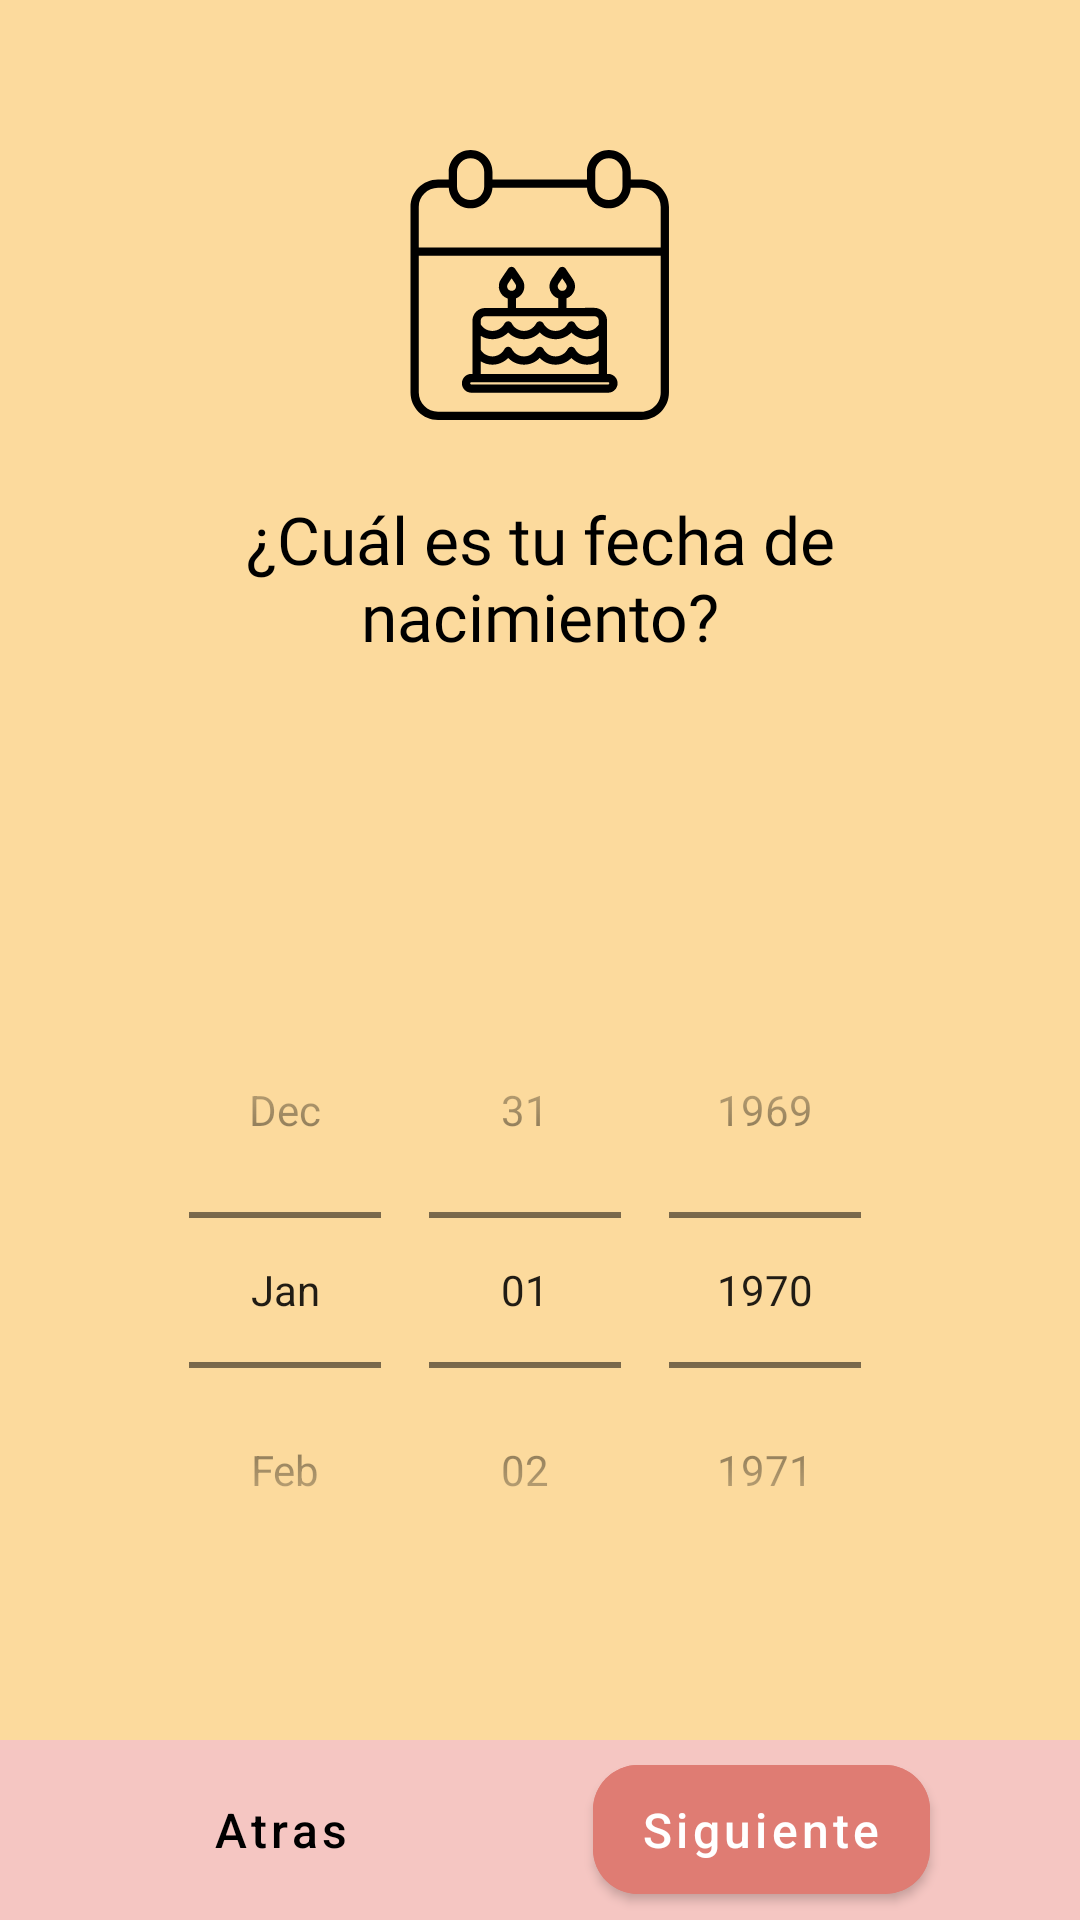

Here is an Android app screen rendered from its layout file. Give the layout XML and the strings, colors and styles it references.
<!-- AndroidManifest.xml: application theme AppTheme -->
<!-- res/layout/fragment_step_four.xml -->
<?xml version="1.0" encoding="utf-8"?>
<ScrollView xmlns:android="http://schemas.android.com/apk/res/android"
    xmlns:app="http://schemas.android.com/apk/res-auto"
    xmlns:tools="http://schemas.android.com/tools"
    android:layout_width="match_parent"
    android:layout_height="match_parent"
    android:background="@color/crema"
    android:fillViewport="true"
    tools:context=".ui.configuraciontur.StepFourFragment">
    <androidx.constraintlayout.widget.ConstraintLayout
        android:layout_width="match_parent"
        android:layout_height="wrap_content">

        <ImageView
            android:id="@+id/imageView"
            android:layout_width="90dp"
            android:layout_height="90dp"
            android:layout_marginTop="50dp"
            android:src="@drawable/ic_birthday"
            app:layout_constraintEnd_toEndOf="parent"
            app:layout_constraintStart_toStartOf="parent"
            app:layout_constraintTop_toTopOf="parent" />

        <com.google.android.material.textview.MaterialTextView
            android:id="@+id/materialTextView2"
            android:layout_width="wrap_content"
            android:layout_height="wrap_content"
            android:layout_marginTop="25dp"
            android:fontFamily="@font/roboto_medium"
            android:textAlignment="center"
            android:text="@string/configuration_step_4_title"
            android:textColor="@android:color/black"
            android:textSize="22sp"
            app:layout_constraintEnd_toEndOf="@+id/imageView"
            app:layout_constraintStart_toStartOf="@+id/imageView"
            app:layout_constraintTop_toBottomOf="@+id/imageView" />

        <DatePicker
            android:id="@+id/calendar_fecha_nacimiento"
            style="@style/MyDatePickerSpinnerStyle"
            android:layout_width="wrap_content"
            android:layout_height="wrap_content"
            app:layout_constraintBottom_toBottomOf="@id/layout_footer"
            app:layout_constraintEnd_toEndOf="parent"
            app:layout_constraintHorizontal_bias="0.491"
            app:layout_constraintStart_toStartOf="parent"
            app:layout_constraintTop_toBottomOf="@+id/materialTextView2" />

        <include android:layout_width="match_parent"
            android:layout_height="wrap_content"
            android:id="@+id/layout_footer"
            layout="@layout/navigation_footer_layout"
            app:layout_constraintStart_toStartOf="parent"
            app:layout_constraintEnd_toEndOf="parent"
            app:layout_constraintBottom_toBottomOf="parent"/>
    </androidx.constraintlayout.widget.ConstraintLayout>

</ScrollView>
<!-- res/layout/navigation_footer_layout.xml (included above) -->
<?xml version="1.0" encoding="utf-8"?>
<LinearLayout
    xmlns:android="http://schemas.android.com/apk/res/android"
    xmlns:app="http://schemas.android.com/apk/res-auto"
    android:layout_width="match_parent"
    android:layout_height="60dp"
    android:gravity="center"
    android:orientation="horizontal"
    android:background="@color/palo"
    android:layout_weight="0">
    <LinearLayout
        android:layout_width="match_parent"
        android:layout_height="60dp"
        android:gravity="center"
        android:id="@+id/content_controler_linearlayout"
        android:orientation="horizontal"
        android:background="@color/palo"
        android:layout_weight="0">
        <com.google.android.material.button.MaterialButton
            android:id="@+id/btn_previous_step"
            android:layout_width="wrap_content"
            android:layout_height="55dp"
            android:textAllCaps="false"
            android:text="Atras"
            style="@style/Widget.MaterialComponents.Button.TextButton"
            android:textSize="16sp"
            android:textColor="@android:color/black"
            app:iconGravity="end"
            android:contentDescription="@string/hard_coded"
            android:layout_marginRight="10dp"
            app:iconSize="38dp"/>
        <com.google.android.material.button.MaterialButton
            android:id="@+id/btn_next_step"
            android:layout_width="wrap_content"
            android:layout_height="55dp"
            android:textAllCaps="false"
            android:text="@string/siguiente_btn_login"
            app:icon="@drawable/ic_flecha_derecha_blanca"
            android:textSize="16sp"
            app:iconGravity="end"
            app:iconSize="38dp"
            app:cornerRadius="15dp"
            android:layout_marginStart="50dp"
            android:layout_marginRight="10dp"
            app:backgroundTint="@color/colorPrimary"/>
    </LinearLayout>
</LinearLayout>
<!-- resources referenced by this layout -->
<resources>
  <color name="colorPrimary">#DF7C73</color>
  <color name="crema">#FCDA9D</color>
  <color name="palo">#F5C6C2</color>
  <!-- drawable ic_birthday: vector/xml drawable (drawable, 4906 chars, omitted) -->
  <string name="configuration_step_4_title">¿Cuál es tu fecha de\nnacimiento?</string>
  <string name="hard_coded">Esta es una despcripción corta de string para los contenDescriptions de los widgets android</string>
  <string name="siguiente_btn_login">Siguiente</string>
  <style name="MyDatePickerSpinnerStyle" parent="@android:style/Widget.Material.DatePicker">
          <item name="android:datePickerMode">spinner</item>
      <item name="android:textSize">22sp</item>
          <item name="android:calendarViewShown">false</item>
          <item name="colorControlNormal">@color/colorAccent</item>
      </style>
  <style name="AppTheme" parent="Theme.MaterialComponents.Light.NoActionBar">
          
          <item name="colorPrimary">@color/colorPrimary</item>
          <item name="colorPrimaryDark">@color/colorPrimaryDark</item>
          <item name="colorAccent">@color/colorAccent</item>
      </style>
  <color name="colorAccent">#B28DFF</color>
  <color name="colorPrimaryDark">#DF7C73</color>
</resources>
